Image classification data set "brain_mri(clean_dataset)" (tuankiet050605/US-Plates-classification on GitHub). Class labels (4): glioma, meningioma, no tumor, pituitary tumor.

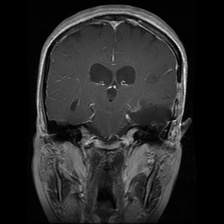
Label: glioma

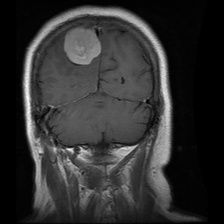
Label: meningioma

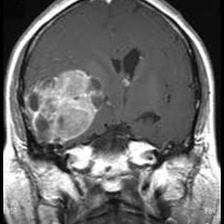
Label: meningioma

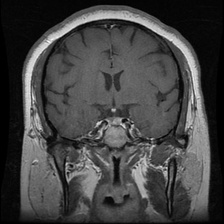
Label: pituitary tumor

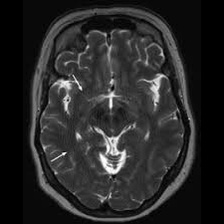
Label: no tumor

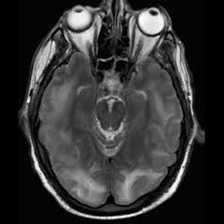
Label: no tumor
